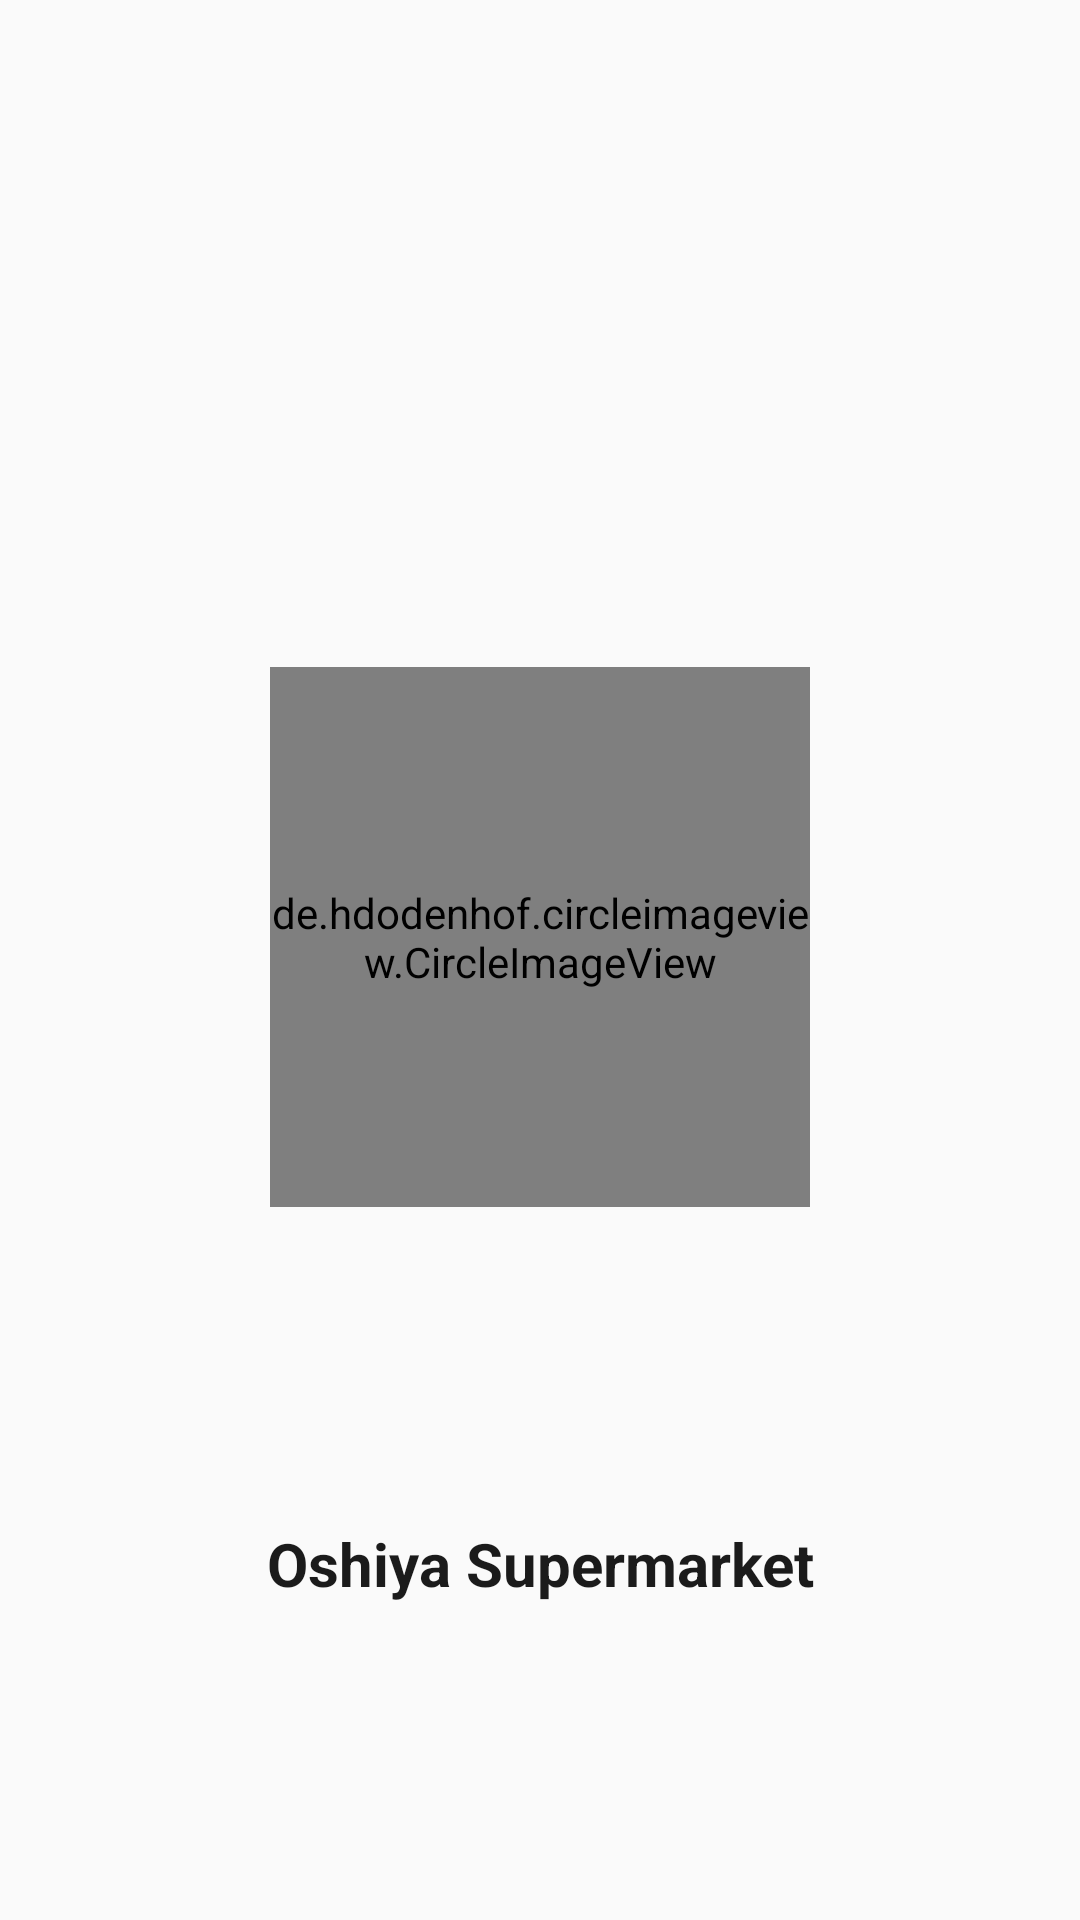

Layout XML and referenced resources for this Android screen:
<!-- AndroidManifest.xml: application theme Theme.Commerce1 -->
<!-- res/layout/activity_splash_screen.xml -->
<?xml version="1.0" encoding="utf-8"?>
<androidx.constraintlayout.widget.ConstraintLayout xmlns:android="http://schemas.android.com/apk/res/android"
    xmlns:app="http://schemas.android.com/apk/res-auto"
    android:layout_width="match_parent"
    android:layout_height="match_parent">


    <de.hdodenhof.circleimageview.CircleImageView
        android:id="@+id/imageView2"
        android:layout_width="180dp"
        android:layout_height="180dp"
        app:layout_constraintBottom_toBottomOf="parent"
        app:layout_constraintEnd_toEndOf="parent"
        app:layout_constraintStart_toStartOf="parent"
        app:layout_constraintTop_toTopOf="parent"
        app:layout_constraintVertical_bias="0.483"
        android:src="@drawable/logo"/>

    <TextView
        android:id="@+id/textView2"
        android:layout_width="wrap_content"
        android:layout_height="wrap_content"
        android:text="@string/app_name"
        android:textColor="#1B1B1B"
        android:textSize="20sp"
        android:textStyle="bold"
        app:layout_constraintBottom_toBottomOf="parent"
        app:layout_constraintEnd_toEndOf="parent"
        app:layout_constraintStart_toStartOf="parent"
        app:layout_constraintTop_toBottomOf="@+id/imageView2" />
</androidx.constraintlayout.widget.ConstraintLayout>
<!-- resources referenced by this layout -->
<resources>
  <!-- drawable logo: png bitmap (drawable, 18941 bytes) -->
  <string name="app_name">Oshiya Supermarket</string>
  <style name="Theme.Commerce1" parent="Theme.AppCompat.Light.NoActionBar">
          
          <item name="colorPrimary">@color/white</item>
          <item name="colorPrimaryDark">@color/white</item>
          <item name="android:windowLightStatusBar" tools:targetApi="m">true</item>
          <item name="colorAccent">@color/black</item>
          
          <item name="android:statusBarColor" tools:targetApi="l">#FFFFFF</item>
          
      </style>
  <color name="white">#FFFFFFFF</color>
  <color name="black">#FF000000</color>
</resources>
